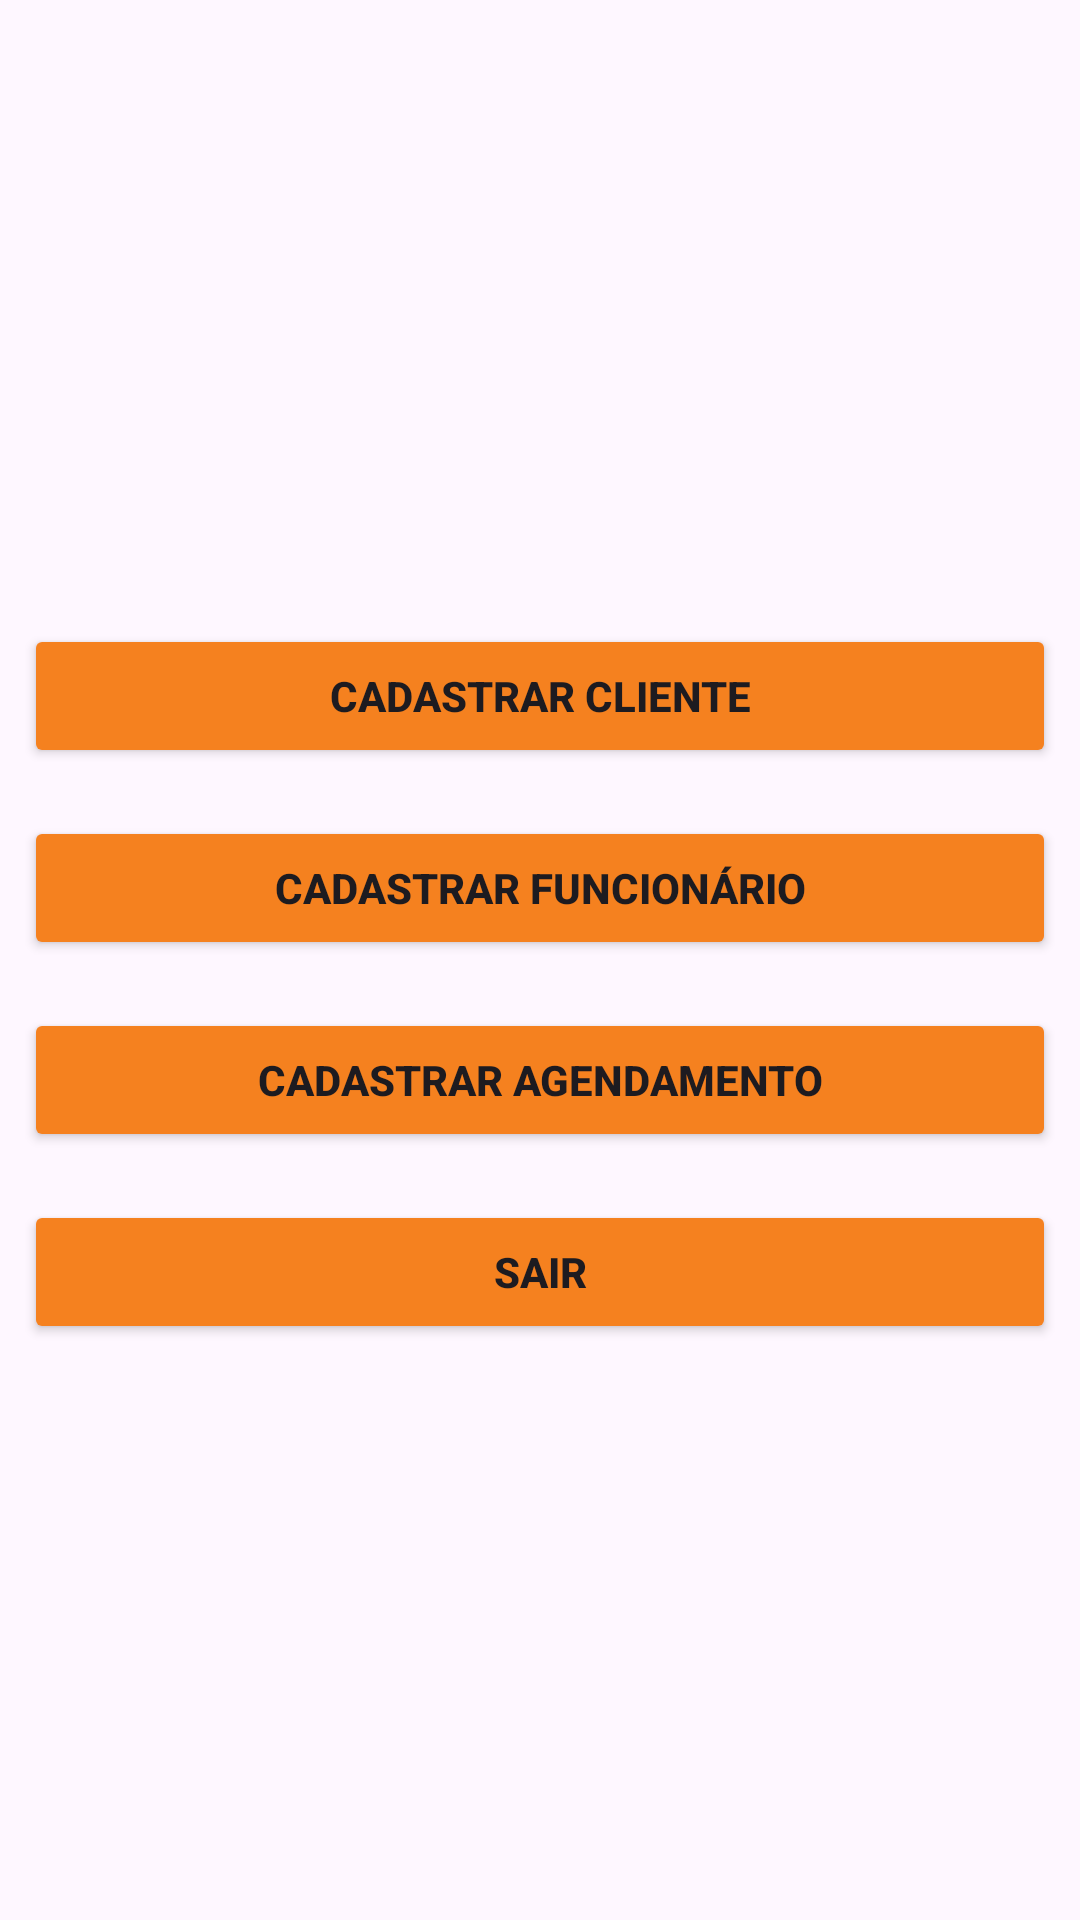

Produce the Android XML layout that renders to this screen, including the resource entries it uses.
<!-- AndroidManifest.xml: application theme Theme.STUDIOM -->
<!-- res/layout/activity_menu_admin.xml -->
<?xml version="1.0" encoding="utf-8"?>
<ScrollView xmlns:android="http://schemas.android.com/apk/res/android"
    xmlns:app="http://schemas.android.com/apk/res-auto"
    xmlns:tools="http://schemas.android.com/tools"
    android:layout_width="match_parent"
    android:layout_height="wrap_content"
    android:layout_gravity="center"
    android:fillViewport="true">

    <LinearLayout

        android:layout_width="match_parent"
        android:layout_height="wrap_content"
        android:layout_gravity="center"
        android:foregroundGravity="center"
        android:gravity="center"
        android:orientation="vertical"
        android:padding="8dp"
        tools:context=".LoginActivity">

        <Button
            android:id="@+id/btn_cad_cliente"
            android:layout_width="match_parent"
            android:layout_height="wrap_content"
            android:layout_marginTop="16dp"
            android:backgroundTint="@color/laranja"
            android:text="CADASTRAR CLIENTE"
            android:textAllCaps="true"
            android:textStyle="bold" />

        <Button
            android:id="@+id/btn_cad_funcionario"
            android:layout_width="match_parent"
            android:layout_height="wrap_content"
            android:layout_marginTop="16dp"
            android:backgroundTint="@color/laranja"
            android:text="CADASTRAR FUNCIONÁRIO"
            android:textAllCaps="true"
            android:textStyle="bold" />

        <Button
            android:id="@+id/btn_cad_agendamento"
            android:layout_width="match_parent"
            android:layout_height="wrap_content"
            android:layout_marginTop="16dp"
            android:backgroundTint="@color/laranja"
            android:text="CADASTRAR AGENDAMENTO"
            android:textAllCaps="true"
            android:textStyle="bold" />

        <Button
            android:id="@+id/sair"
            android:layout_width="match_parent"
            android:layout_height="wrap_content"
            android:layout_marginTop="16dp"
            android:backgroundTint="@color/laranja"
            android:text="sair"
            android:textAllCaps="true"
            android:textStyle="bold" />

    </LinearLayout>
</ScrollView>
<!-- resources referenced by this layout -->
<resources>
  <color name="laranja">#F5811F</color>
  <style name="Theme.STUDIOM" parent="Base.Theme.STUDIOM" />
  <style name="Base.Theme.STUDIOM" parent="Theme.Material3.DayNight.NoActionBar">
          
          
      </style>
</resources>
